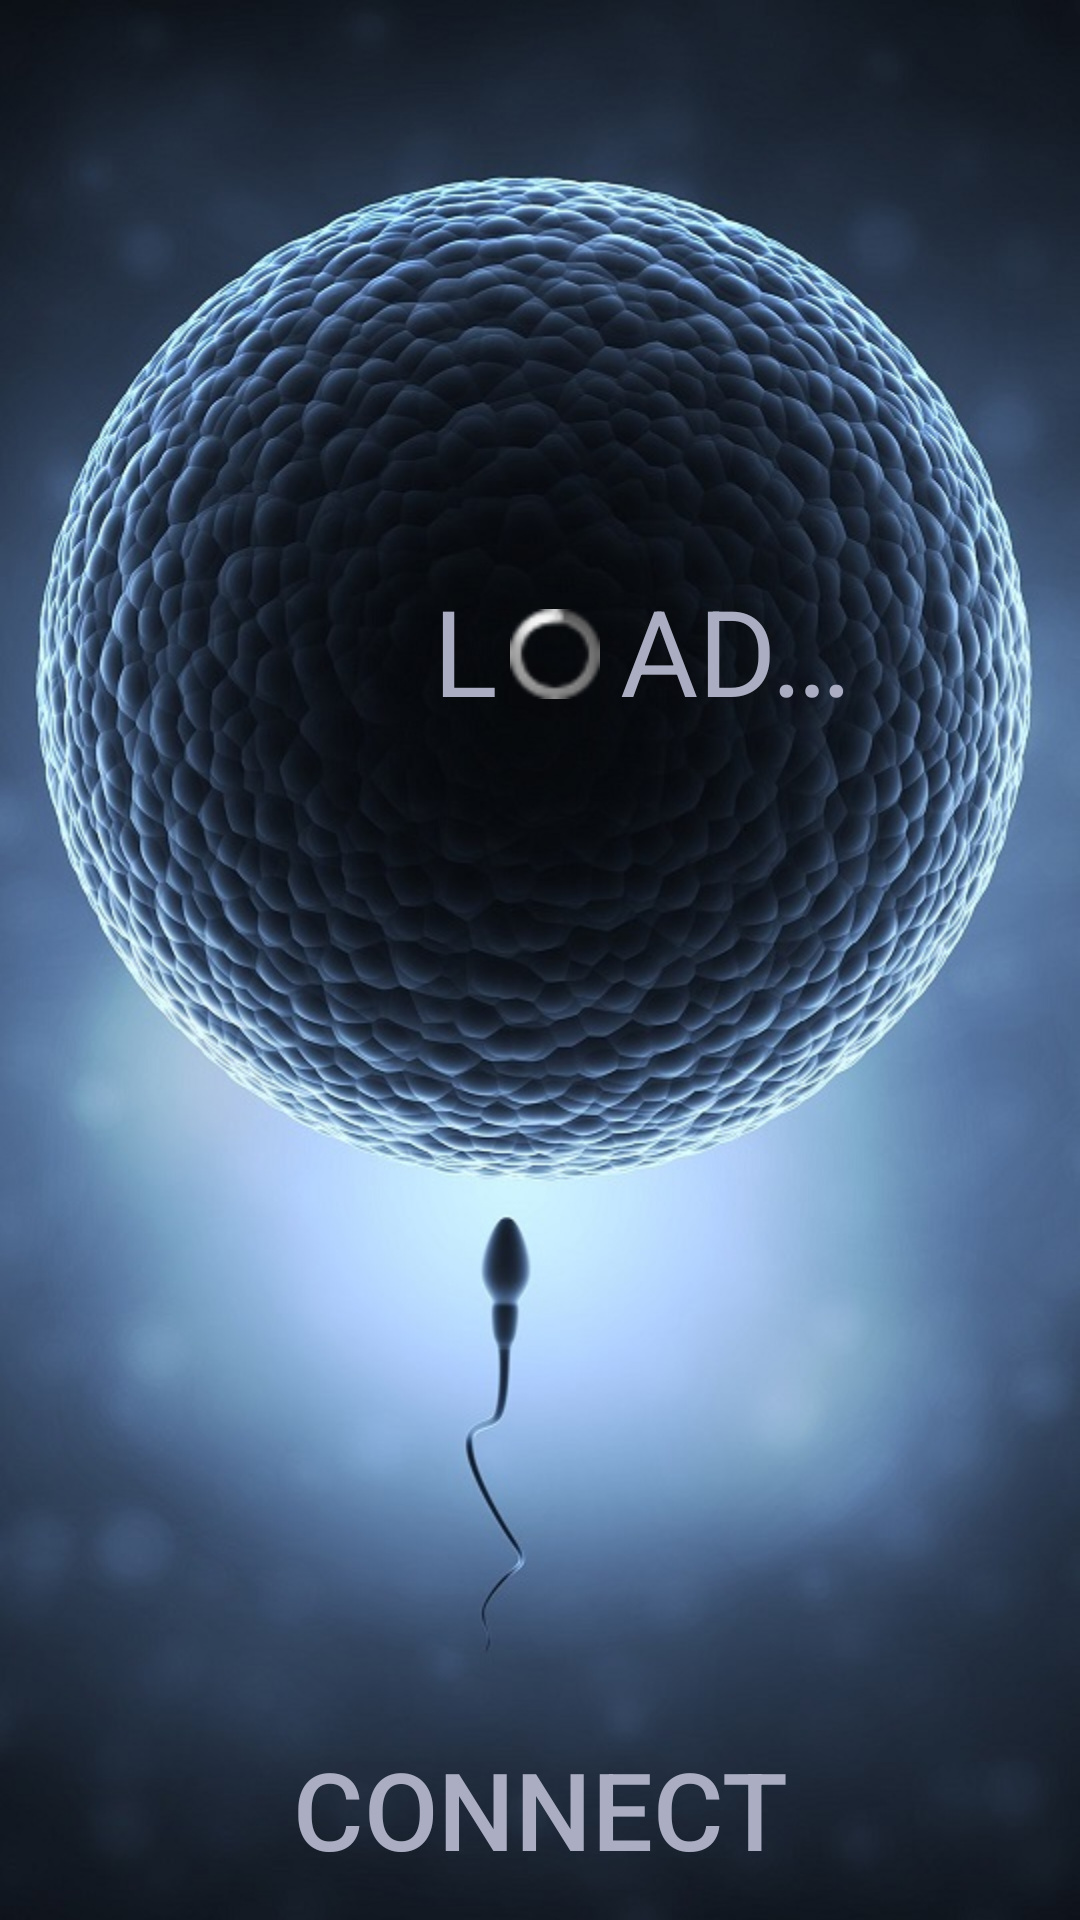

Produce the Android XML layout that renders to this screen, including the resource entries it uses.
<!-- AndroidManifest.xml: application theme AppTheme -->
<!-- res/layout/splash_screen.xml -->
<?xml version="1.0" encoding="utf-8"?>
<android.support.constraint.ConstraintLayout xmlns:android="http://schemas.android.com/apk/res/android"
    xmlns:app="http://schemas.android.com/apk/res-auto"
    xmlns:tools="http://schemas.android.com/tools"
    android:layout_width="match_parent"
    android:layout_height="match_parent">

    <RelativeLayout
        android:id="@+id/relativeLayout2"
        android:layout_width="fill_parent"
        android:layout_height="fill_parent"
        android:background="#FFFFFF"
        app:layout_constraintBottom_toBottomOf="parent"
        app:layout_constraintEnd_toEndOf="parent"
        app:layout_constraintStart_toStartOf="parent"
        app:layout_constraintTop_toTopOf="parent"
        tools:context=".SplashScreenActivity">

        <ImageView
            android:id="@+id/splash_screen_v"
            android:layout_width="wrap_content"
            android:layout_height="wrap_content"
            android:contentDescription="@string/splash_screen_description"
            android:scaleType="fitXY"
            android:src="@drawable/splash_screen_vertical" />

        <FrameLayout
            android:id="@+id/loadCaptionFrame"
            android:layout_width="211dp"
            android:layout_height="wrap_content"
            android:layout_alignParentStart="true"
            android:layout_alignParentTop="true"
            android:layout_marginStart="130dp"
            android:layout_marginTop="190dp">

            <TextView
                android:id="@+id/textView"
                android:layout_width="50dp"
                android:layout_height="60dp"
                android:text="@string/load_caption_1"
                android:textAlignment="center"
                android:textColor="#ABAEC2"
                android:textSize="40sp"
                android:typeface="normal"
                android:visibility="visible" />

            <ProgressBar
                android:id="@+id/load_bar_v"
                style="@android:style/Widget.ProgressBar.Small"
                android:layout_width="30dp"
                android:layout_height="30dp"
                android:layout_marginStart="40dp"
                android:layout_marginTop="13dp" />

            <TextView
                android:id="@+id/textView2"
                android:layout_width="230dp"
                android:layout_height="60dp"
                android:text="@string/load_caption_2"
                android:textAlignment="center"
                android:textColor="#ABAEC2"
                android:textSize="40sp"
                android:typeface="normal"
                android:visibility="visible" />

        </FrameLayout>

    </RelativeLayout>

    <Button
        android:id="@+id/connectButton"
        android:layout_width="241dp"
        android:layout_height="74dp"
        android:layout_alignParentBottom="true"
        android:layout_gravity="center"
        android:layout_marginTop="8dp"
        android:background="@android:color/transparent"
        android:onClick="connectOnClick"
        android:text="@string/connectCaption"
        android:textColor="#ABAEC2"
        android:textSize="36sp"
        app:layout_constraintBottom_toBottomOf="@+id/relativeLayout2"
        app:layout_constraintEnd_toEndOf="parent"
        app:layout_constraintStart_toStartOf="parent"
        app:layout_constraintTop_toTopOf="@+id/relativeLayout2"
        app:layout_constraintVertical_bias="1.0" />

</android.support.constraint.ConstraintLayout>
<!-- resources referenced by this layout -->
<resources>
  <!-- drawable splash_screen_vertical: jpg bitmap (drawable, 150138 bytes) -->
  <string name="connectCaption">Connect</string>
  <string name="load_caption_1">L</string>
  <string name="load_caption_2">AD…</string>
  <string name="splash_screen_description">splash screen</string>
  <style name="AppTheme" parent="Theme.AppCompat.Light.DarkActionBar">
          
          <item name="colorPrimary">@color/colorPrimary</item>
          <item name="colorPrimaryDark">@color/colorPrimaryDark</item>
          <item name="colorAccent">@color/colorAccent</item>
          <item name="android:statusBarColor">@color/colorFrame</item>
      </style>
  <color name="colorPrimary">#008577</color>
  <color name="colorPrimaryDark">#00574B</color>
  <color name="colorAccent">#D81B60</color>
  <color name="colorFrame">#967346</color>
</resources>
